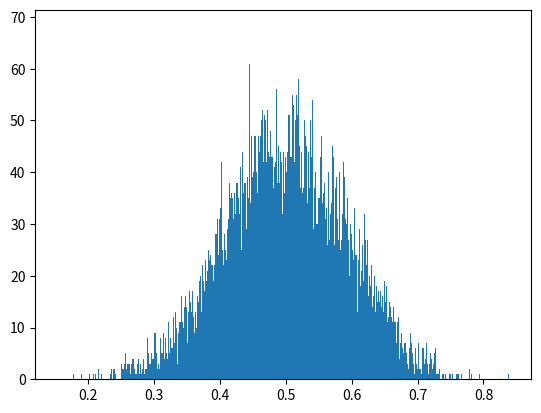

Source code (Python):
from random import random
from matplotlib.pyplot import hist
import matplotlib.pyplot as plt
N = 10
values = []
NumberSample = 128 ** 2
for _ in range(NumberSample):
    average = 0
    for _ in range(N):
        average += random()
    values.append(average/N)
hist(values,bins=1024)
plt.savefig('averageofvar.png')